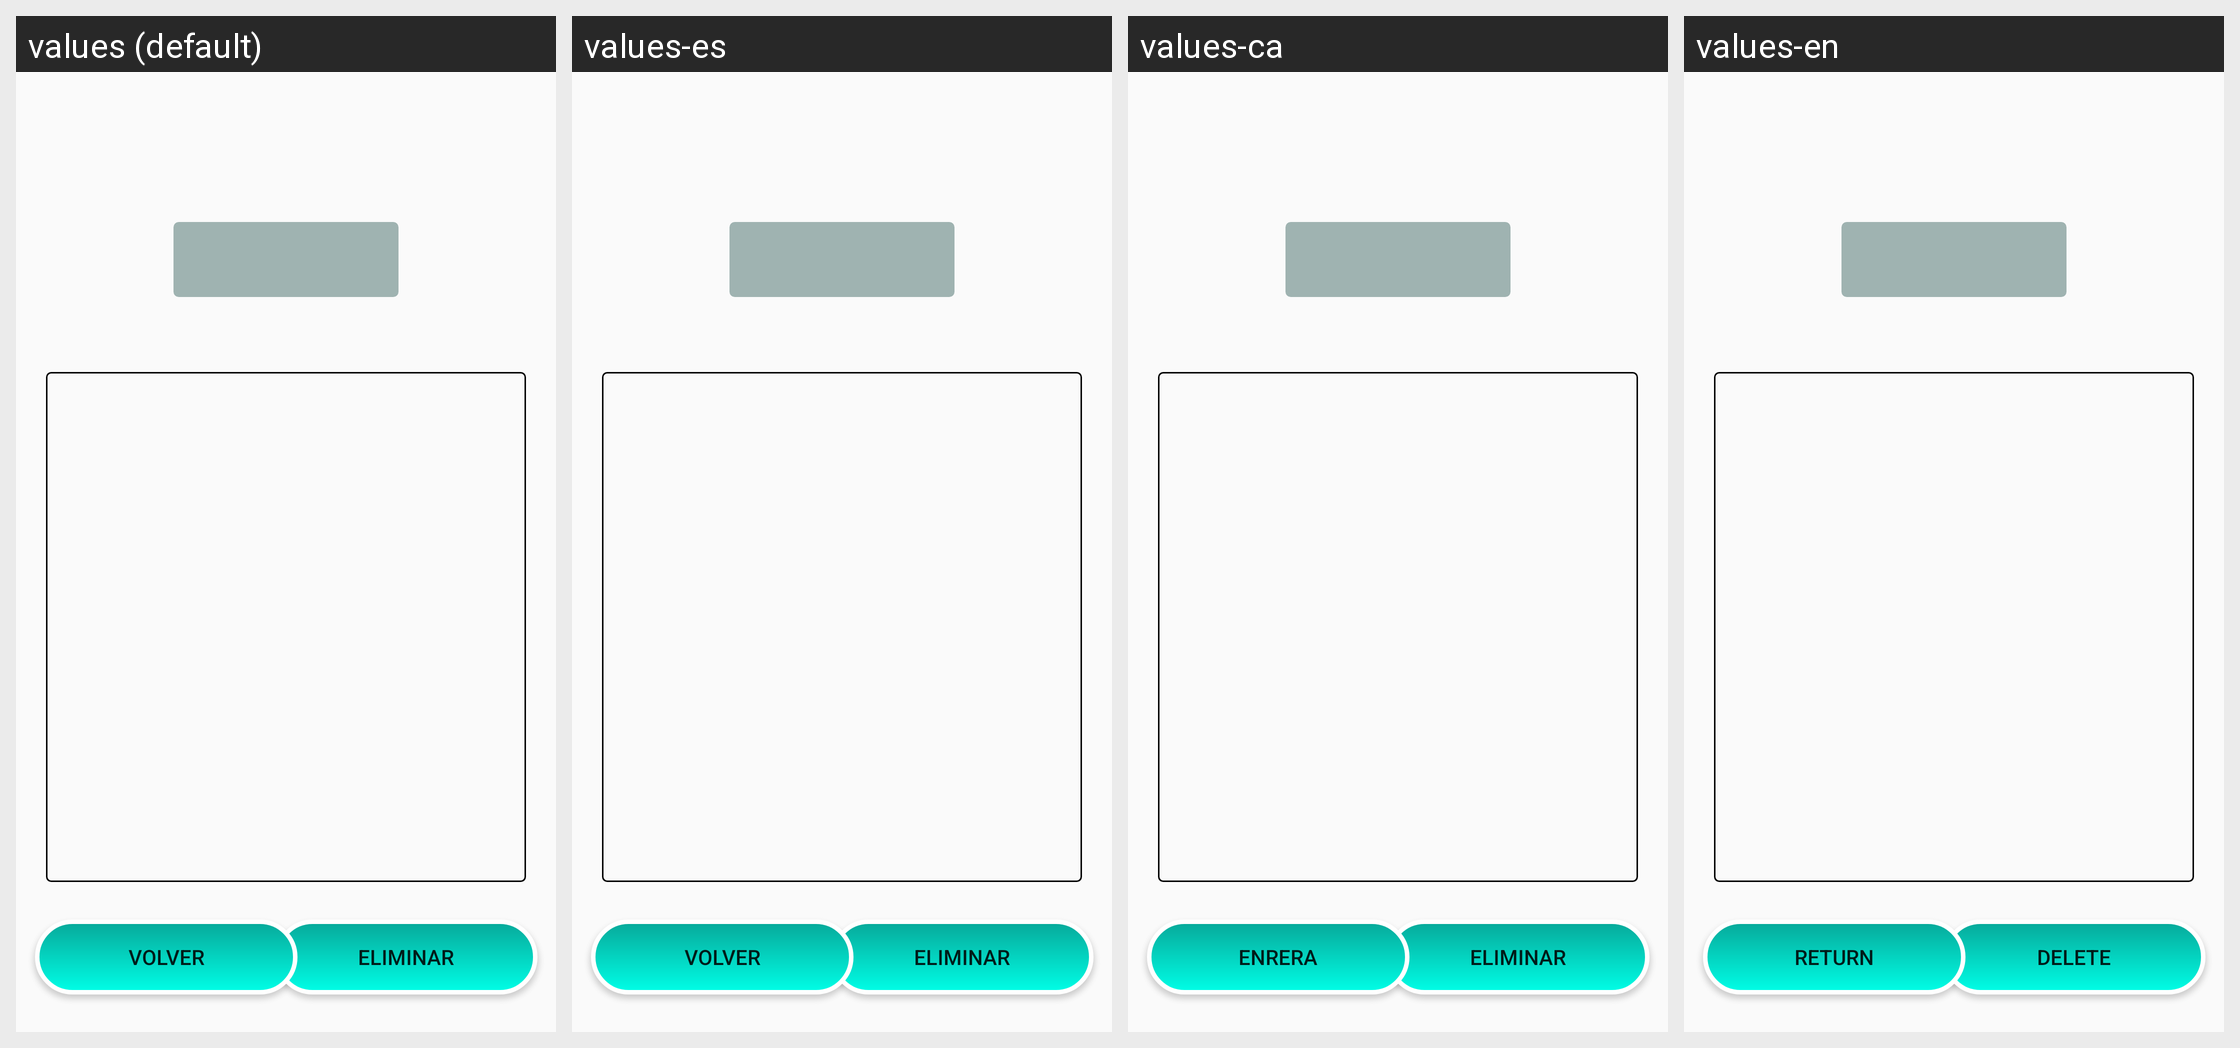

For this localized Android screen grid, give each drawn string resource with its value in every locale shown.
Android screen res/layout/activity_3.xml rendered under 4 locales, left to right: values (default), values-es, values-ca, values-en. Device: Nexus 5 (rendered at 1080×1920; each locale shown at half size, 540×960, under a caption strip naming it); theme Theme.PersonalNotesPlus.
Strings drawn on this screen, with the default value and each locale's value (text and hints the layout hard-codes appear in the picture but are not listed):

eliminar
  values: Eliminar
  values-es: Eliminar
  values-ca: Eliminar
  values-en: Delete

volver
  values: Volver
  values-es: Volver
  values-ca: Enrera
  values-en: Return
